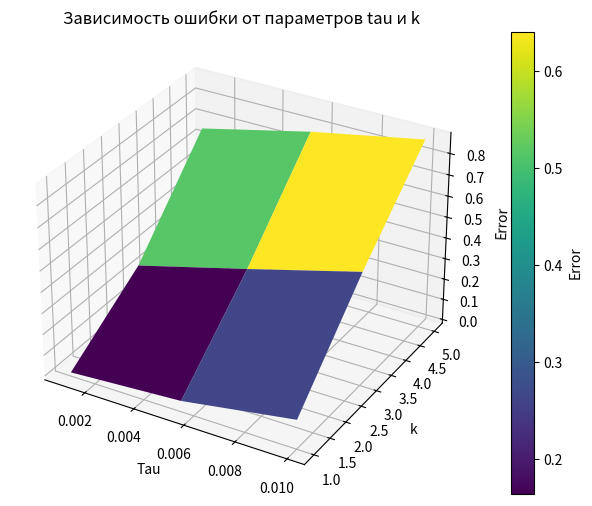
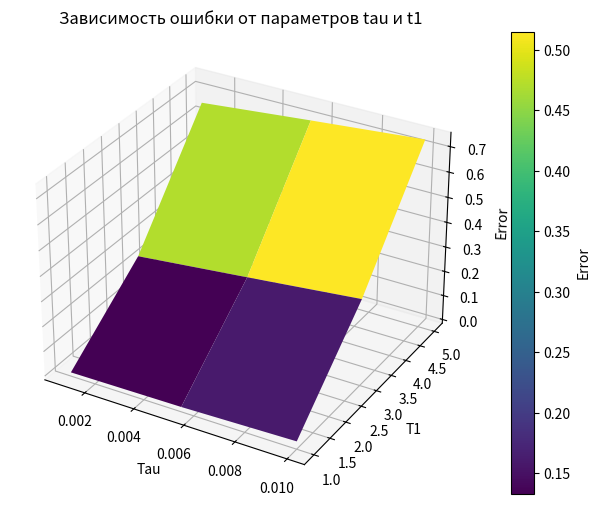
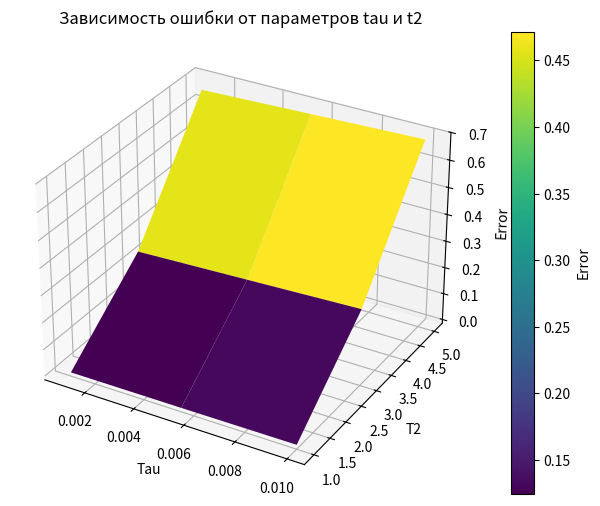
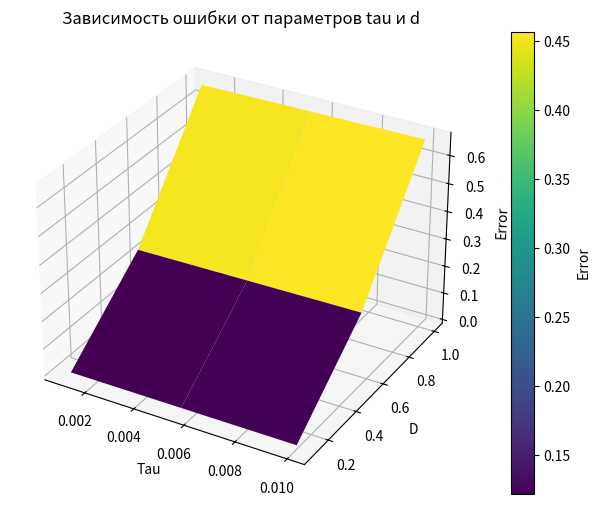

Write the Python code that produced these figures, in order.
import numpy as np
import matplotlib.pyplot as plt



def calculate_target_state(t, t_stop):
    mid = t_stop / 2
    return 0 if 0 <= t <= mid else 1


def calculate_agent_activity(k, target_state, previous_state):
    return k * (target_state - previous_state)


def state_through_interpolate(all_time, all_states, t_minus_tau):
    if t_minus_tau <= all_time[0]:
        return all_states[0]
    return np.interp(t_minus_tau, all_time, all_states)


def get_current_state(environment_T1, environment_T2, environment_D, previous_state, previous_state_2, delta_t,
                      current_control):
    return (
            (2 * environment_T2 * previous_state) -
            (environment_T2 * previous_state_2) +
            (environment_T1 * delta_t * previous_state) +
            (environment_D * (delta_t ** 2) * current_control) +
            (delta_t ** 2)
    ) / (environment_T2 + (environment_T1 * delta_t) + delta_t ** 2)


def is_converged(target_state, current_state, threshold=1):
    return abs(target_state - current_state)


def simulation(t, delta_t, t_stop, tau, k, t1, environment_T2, environment_D):
    all_time = [0]
    all_target_states = [0]
    all_states = [0, 0]
    all_stability = [0]

    while t < t_stop:
        all_time.append(t)

        current_target_state = calculate_target_state(t, t_stop)
        all_target_states.append(current_target_state)

        current_state_minus_tau = state_through_interpolate(all_time, all_states, float(t) - float(tau))
        current_control = calculate_agent_activity(k, current_target_state, current_state_minus_tau)
        current_state = get_current_state(t1, environment_T2, environment_D, all_states[-1], all_states[-2], delta_t,
                                          current_control)
        all_states.append(current_state)
        current_stability = is_converged(current_target_state, current_state)
        all_stability.append(current_stability)

        # Принты для отслеживания состояния print(f"t: {t:.2f}, Target State: {current_target_state}, Current State:
        # {current_state:.4f}, Stability: {current_stability}")

        t += delta_t

    return all_time, all_target_states, all_states, all_stability


def param_sweep(tau_range, k_range, t, delta_t, t_stop, t1_range, t2_range, d_range):
    best_params = None
    best_error = float('inf')

    best_tau, best_k, best_t1, best_t2, best_d = [], [], [], [], []

    for tau in tau_range:
        for k in k_range:
            for t1 in t1_range:
                for t2 in t2_range:
                    for d in d_range:

                        all_time, all_target_states, all_states, all_stability = simulation(t, delta_t, t_stop, tau, k,
                                                                                            t1, t2, d)
                        final_error = np.mean(all_stability)

                        # Принт для отслеживания ошибок
                        # print(f"Testing tau: {tau:.4f}, k: {k:.4f}, Final Error: {final_error:.4f}")

                        if final_error < best_error:
                            best_error = final_error
                            best_params = (tau, k, t1, t2, d)
                        best_tau.append(tau)
                        best_k.append(k)
                        best_t1.append(t1)
                        best_t2.append(t2)
                        best_d.append(d)

    return best_params, best_tau, best_k, best_t1, best_t2, best_d


def plot_results(best_tau, best_k, best_t1, best_t2, best_d, all_stability):
    # Построение поверхности tau, k
    tau_grid, param_gird = np.meshgrid(best_tau[:,0,0,0,0], best_k[0,:,0,0,0])
    errors = all_stability[:,:,0,0,0]
    figure = plt.figure(figsize=(10, 6))
    ax = figure.add_subplot(111, projection='3d')
    surf = ax.plot_surface(tau_grid, param_gird, errors, cmap='viridis')
    ax.set_xlabel('Tau')
    ax.set_ylabel('k')
    ax.set_zlabel('Error')
    figure.colorbar(surf, ax=ax, label='Error')
    plt.title('Зависимость ошибки от параметров tau и k')
    plt.show()

    # Построение поверхности tau, t1
    tau_grid, param_gird = np.meshgrid(best_tau[:, 0, 0, 0, 0], best_t1[0, 0, :, 0, 0])
    errors = all_stability[:, 0, :, 0, 0]
    figure = plt.figure(figsize=(10, 6))
    ax = figure.add_subplot(111, projection='3d')
    surf = ax.plot_surface(tau_grid, param_gird, errors, cmap='viridis')
    ax.set_xlabel('Tau')
    ax.set_ylabel('T1')
    ax.set_zlabel('Error')
    figure.colorbar(surf, ax=ax, label='Error')
    plt.title('Зависимость ошибки от параметров tau и t1')
    plt.show()
    # Построение поверхности tau, t2
    tau_grid, param_gird = np.meshgrid(best_tau[:, 0, 0, 0, 0], best_t2[0, 0, 0, :, 0])
    errors = all_stability[:, 0, 0, :, 0]
    figure = plt.figure(figsize=(10, 6))
    ax = figure.add_subplot(111, projection='3d')
    surf = ax.plot_surface(tau_grid, param_gird, errors, cmap='viridis')
    ax.set_xlabel('Tau')
    ax.set_ylabel('T2')
    ax.set_zlabel('Error')
    figure.colorbar(surf, ax=ax, label='Error')
    plt.title('Зависимость ошибки от параметров tau и t2')
    plt.show()
    # Построение поверхности tau, d
    tau_grid, param_gird = np.meshgrid(best_tau[:, 0, 0, 0, 0], best_d[0, 0, 0, 0, :])
    errors = all_stability[:, 0, 0, 0, :]
    figure = plt.figure(figsize=(10, 6))
    ax = figure.add_subplot(111, projection='3d')
    surf = ax.plot_surface(tau_grid, param_gird, errors, cmap='viridis')
    ax.set_xlabel('Tau')
    ax.set_ylabel('D')
    ax.set_zlabel('Error')
    figure.colorbar(surf, ax=ax, label='Error')
    plt.title('Зависимость ошибки от параметров tau и d')
    plt.show()


# Начальные параметры
t = 0.00
delta_t = 0.01
t_stop = 10
# Количество итераций типо
n = 3
# Определение диапазонов для перебора параметров
tau_range = np.linspace(0.001, 0.01, n)
k_range = np.linspace(1, 5, n)
t1_range = np.linspace(1, 5, n)
t2_range = np.linspace(1, 5, n)
d_range = np.linspace(0.1, 1, n)

# Подбор лучших параметров
best_param, best_tau, best_k, best_t1, best_t2, best_d = param_sweep(tau_range, k_range, t, delta_t, t_stop, t1_range,
                                                                     t2_range, d_range)
print(f"Лучшие параметры: tau = {best_tau[0]}, k = {best_k[0]}, T1 = {best_t1[0]}, T2 = {best_t2[0]}, D = {best_d[0]}")

best_tau = np.array(best_tau)
best_k = np.array(best_k)
best_t1 = np.array(best_t1)
best_t2 = np.array(best_t2)
best_d = np.array(best_d)

new_tau = best_tau.reshape(n, n, n, n, n)
new_k = best_k.reshape(n, n, n, n, n)
new_t1 = best_t1.reshape(n, n, n, n, n)
new_t2 = best_t2.reshape(n, n, n, n, n)
new_d = best_d.reshape(n, n, n, n, n)

# Симуляция с лучшими параметрами
all_time, all_target_states, all_states, all_stability = simulation(t, delta_t, t_stop, best_tau[0], best_k[0], best_t1[0], best_t2[0], best_d[0])
new_stability = np.array(all_stability[0:243])
new_new_stability = new_stability.reshape(n, n, n, n, n)

plot_results(new_tau, new_k, new_t1, new_t2, new_d, new_new_stability)
